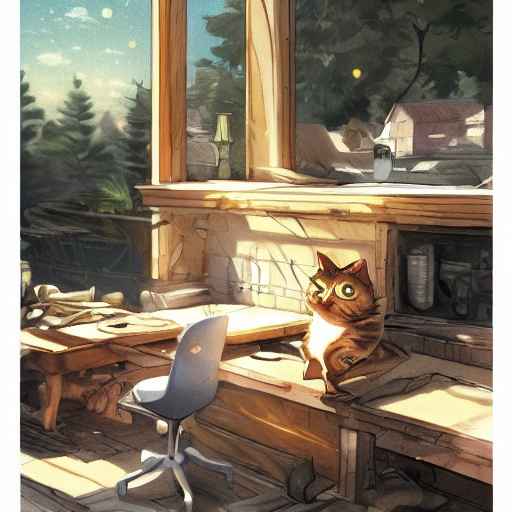
Generation parameters embedded in this image by AUTOMATIC1111 Stable Diffusion web UI or a fork of it (Forge, ...) (PNG 'parameters' text chunk):
(masterpiece:1.2), best quality,PIXIV, 1cat, <lora:cat_20230627113759:0.8>

Steps: 20, Sampler: DPM++ 2M Karras, CFG scale: 7, Seed: 4156669319, Size: 512x512, Model hash: 6ce0161689, Model: v1-5-pruned-emaonly, ControlNet 0: "Module: seg_ofade20k, Model: control_v11p_sd15_seg [e1f51eb9], Weight: 1, Resize Mode: Crop and Resize, Low Vram: False, Processor Res: 512, Guidance Start: 0, Guidance End: 1, Pixel Perfect: False, Control Mode: Balanced, Hr Option: Both, Save Detected Map: True", Lora hashes: "cat_20230627113759: 939a01b898c5", Version: v1.8.0